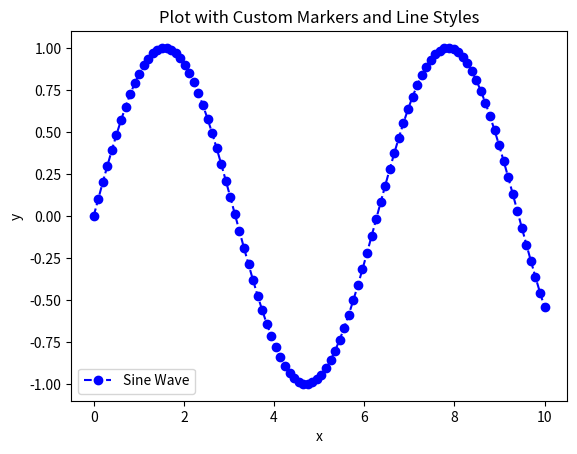

Reproduce this figure in Python.
import matplotlib.pyplot as plt
import numpy as np

# Generate some data
x = np.linspace(0, 10, 100)
y = np.sin(x)

# Create a plot with custom markers and line styles
plt.plot(x, y, marker='o', linestyle='--', color='b', label='Sine Wave')

# Add labels and title
plt.xlabel('x')
plt.ylabel('y')
plt.title('Plot with Custom Markers and Line Styles')
plt.legend()

# Show the plot
plt.show()
